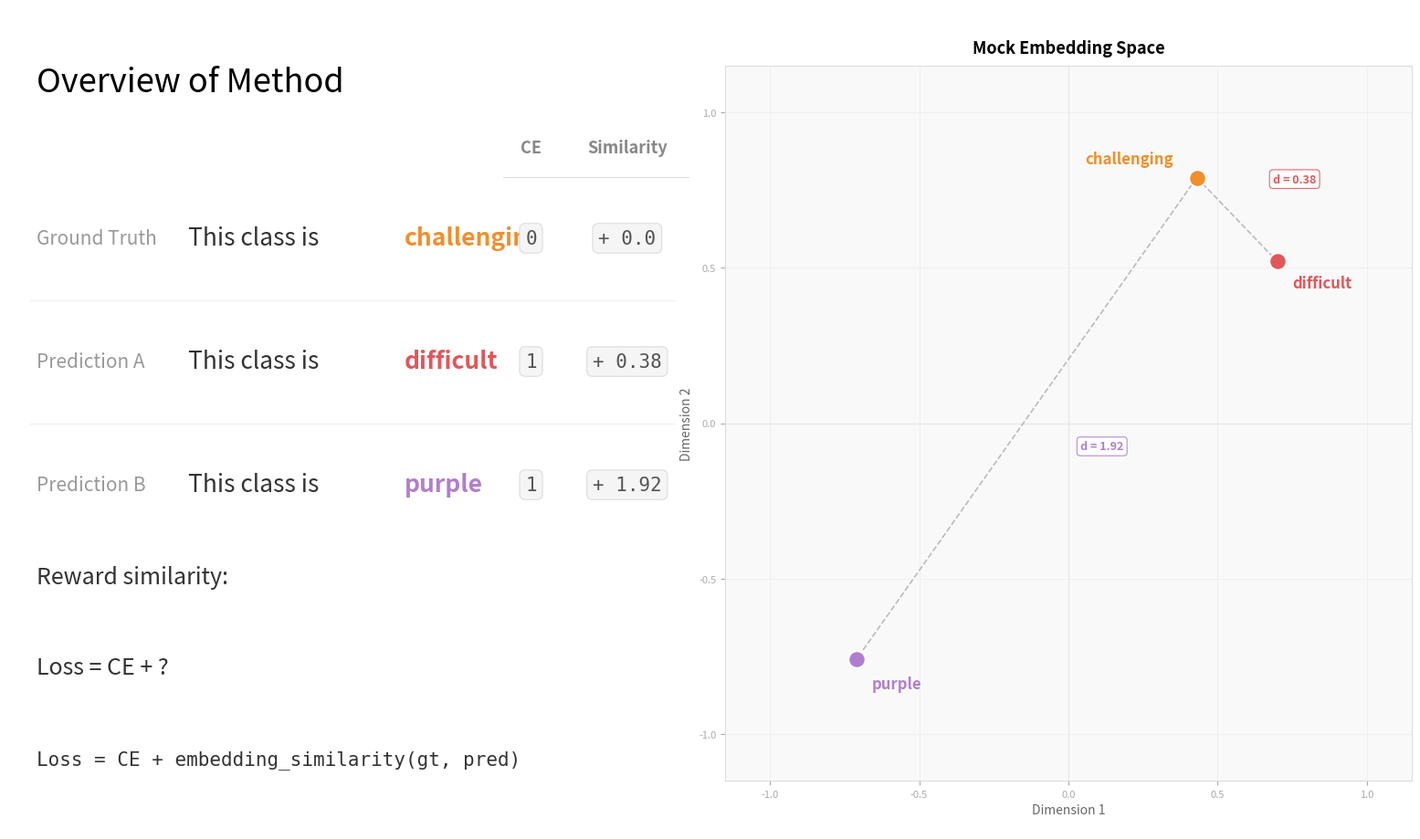

Write the Python code that produced this figure. (Note: this script raises an exception after producing the figure.)
#!/usr/bin/env python3
import matplotlib.pyplot as plt
import matplotlib.patches as mpatches
import math

colors = {
    "challenging": "#f28e2b",
    "difficult":   "#e15759",
    "purple":      "#b07ecf",
}

points = {
    "difficult":   (0.70, 0.52),
    "challenging": (0.43, 0.79),
    "purple":      (-0.71, -0.76),
}

cx, cy = points["challenging"]
distances = {w: round(math.sqrt((x-cx)**2+(y-cy)**2), 2) for w,(x,y) in points.items()}
distances["challenging"] = 0.00

fig = plt.figure(figsize=(16, 9))
fig.patch.set_facecolor("white")

# ── Left text panel ──────────────────────────────────────────────────────────
ax = fig.add_axes([0.01, 0.0, 0.47, 1.0])
ax.set_xlim(0, 1)
ax.set_ylim(0, 1)
ax.axis("off")

ax.text(0.04, 0.91, "Overview of Method", fontsize=26,
        fontweight="normal", color="black", va="center")

rows = [
    ("Ground Truth", "challenging", "0", "+ 0.0"),
    ("Prediction A", "difficult",   "1", "+ 0.38"),
    ("Prediction B", "purple",      "1", "+ 1.92"),
]
y_pos = [0.72, 0.57, 0.42]

# column header
ax.text(0.76, 0.83, "CE", fontsize=13, color="#888888",
        va="center", ha="center", fontweight="bold")
ax.text(0.90, 0.83, "Similarity", fontsize=13, color="#888888",
        va="center", ha="center", fontweight="bold")
ax.axhline(0.795, xmin=0.72, xmax=0.99, color="#dddddd", lw=0.8)

for (label, word, ce, sim), y in zip(rows, y_pos):
    # role label
    ax.text(0.04, y, label, fontsize=15, color="#999999",
            va="center", style="italic")
    # "This class is "
    ax.text(0.26, y, "This class is ", fontsize=19,
            color="#333333", va="center")
    # colored word
    ax.text(0.575, y, word, fontsize=19, fontweight="bold",
            color=colors[word], va="center")
    # CE column
    ax.text(0.76, y, ce, fontsize=15, color="#555555",
            va="center", ha="center", family="monospace",
            bbox=dict(boxstyle="round,pad=0.3", fc="#f5f5f5",
                      ec="#dddddd", lw=0.8))
    # Similarity column
    ax.text(0.90, y, sim, fontsize=15, color="#555555",
            va="center", ha="center", family="monospace",
            bbox=dict(boxstyle="round,pad=0.3", fc="#f5f5f5",
                      ec="#dddddd", lw=0.8))

# divider line between rows
for y in [0.645, 0.495]:
    ax.axhline(y, xmin=0.03, xmax=0.97, color="#eeeeee", lw=0.8)

# bottom text
ax.text(0.04, 0.30, "Reward similarity:", fontsize=18, color="#333333")
ax.text(0.04, 0.19, "Loss = CE + ?", fontsize=18, color="#333333")
ax.text(0.04, 0.08, "Loss = CE + embedding_similarity(gt, pred)",
        fontsize=15, color="#333333", family="monospace")

# ── Embedding chart ──────────────────────────────────────────────────────────
ax2 = fig.add_axes([0.50, 0.06, 0.47, 0.87])
ax2.set_facecolor("#f9f9f9")
ax2.axhline(0, color="#cccccc", lw=0.8, zorder=1)
ax2.axvline(0, color="#cccccc", lw=0.8, zorder=1)
ax2.grid(True, color="#eeeeee", linewidth=0.6, zorder=0)

# lines from challenging
for word, (x2, y2) in points.items():
    if word == "challenging": continue
    ax2.plot([cx, x2], [cy, y2], color="#bbbbbb", lw=1.2,
             linestyle="dashed", zorder=2)

# distance labels
dist_label_offsets = {
    "difficult": (0.12, 0.12),
    "purple":    (0.18, -0.10),
}
for word, (x2, y2) in points.items():
    if word == "challenging": continue
    lx, ly = (cx+x2)/2, (cy+y2)/2
    ddx, ddy = dist_label_offsets[word]
    ax2.text(lx+ddx, ly+ddy, f"d = {distances[word]:.2f}", fontsize=9,
             color=colors[word], fontweight="bold",
             bbox=dict(boxstyle="round,pad=0.3", fc="white",
                       ec=colors[word], alpha=0.9, lw=0.8), zorder=7)

# dots and labels
offsets = {"difficult": (0.05, -0.07), "challenging": (-0.08, 0.06),
           "purple": (0.05, -0.08)}
for word, (x, y) in points.items():
    ax2.scatter(x, y, s=180, color=colors[word], zorder=5,
                edgecolors="white", linewidths=1.5)
    dx, dy = offsets[word]
    ax2.text(x+dx, y+dy, word, fontsize=12, fontweight="bold",
             color=colors[word], ha="left" if dx > 0 else "right",
             va="center", zorder=6)

ax2.set_xlim(-1.15, 1.15)
ax2.set_ylim(-1.15, 1.15)
ax2.set_xlabel("Dimension 1", fontsize=10, color="#666")
ax2.set_ylabel("Dimension 2", fontsize=10, color="#666")
ax2.set_title("Mock Embedding Space", fontsize=13, fontweight="bold", pad=10)
ax2.tick_params(colors="#aaa", labelsize=8)
for spine in ax2.spines.values():
    spine.set_edgecolor("#dddddd")

out = "/Users/sttawm/dev/parameter-golf/embedding-loss/lama/slide_overview.png"
plt.savefig(out, dpi=150, bbox_inches="tight")
print(f"Saved → {out}")
